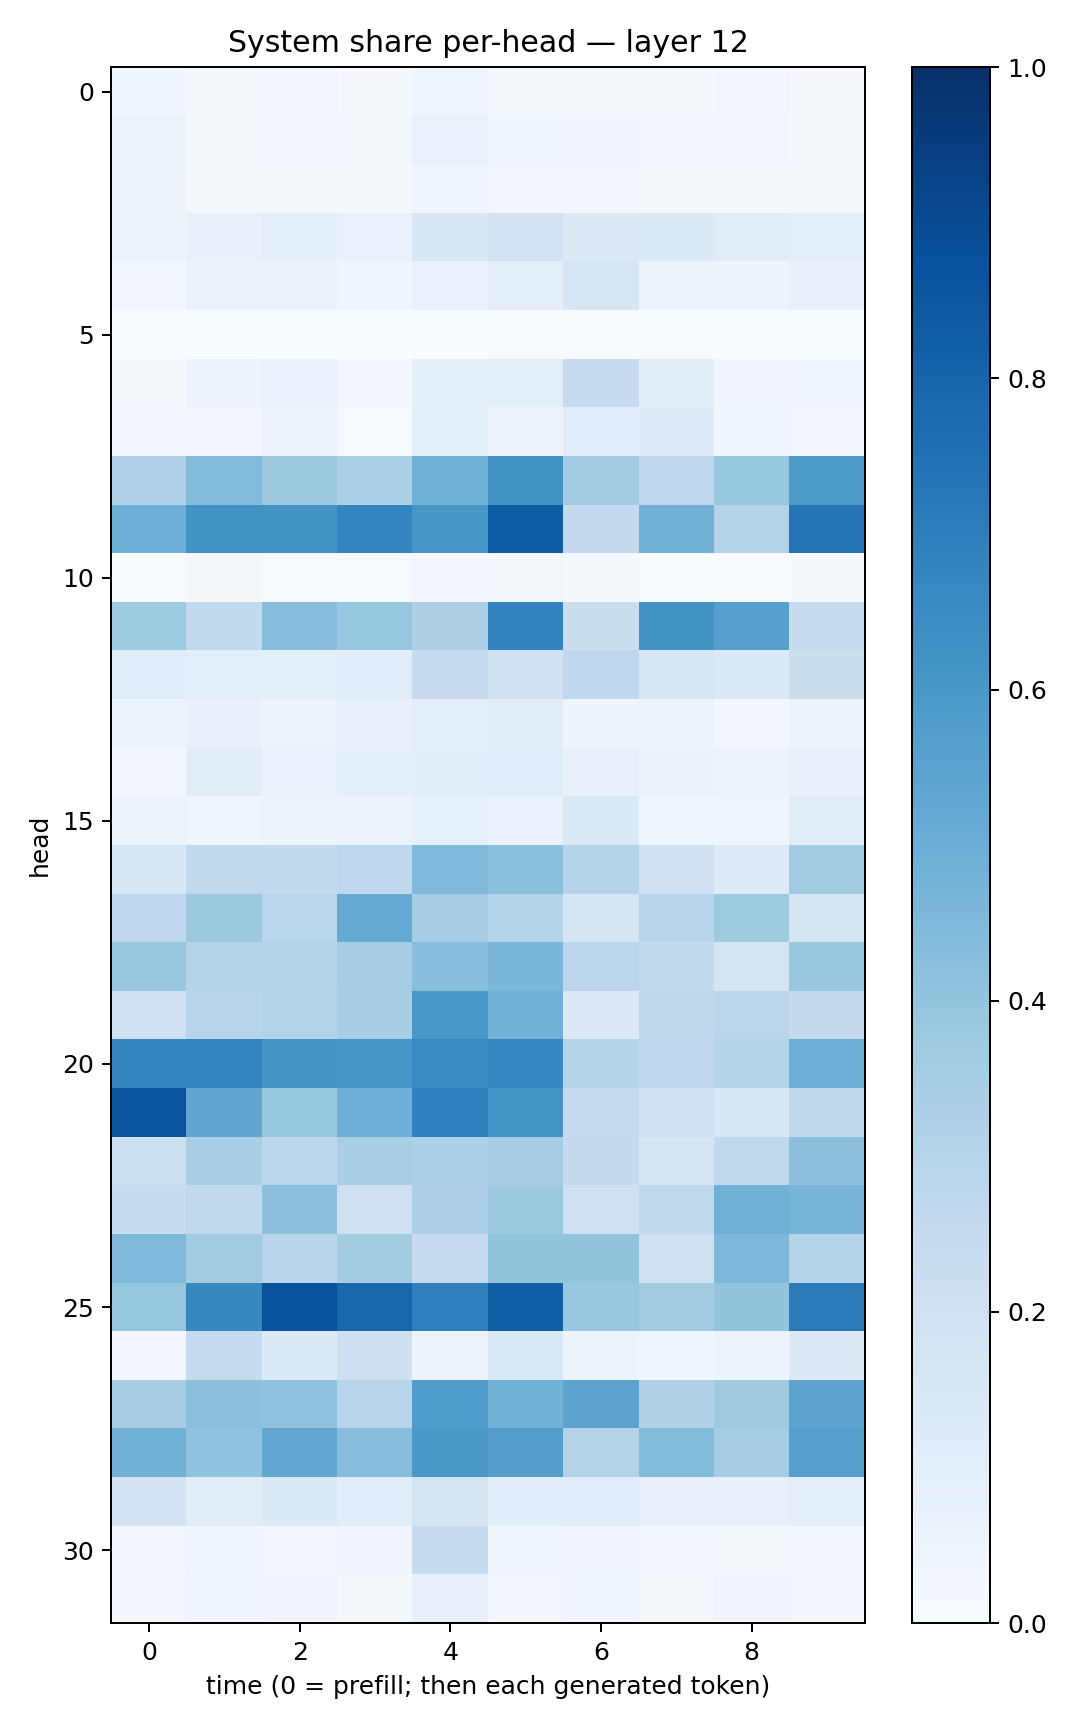

The file beside this chart, header and first rows:
0.035830364, 0.021748377, 0.03066693, 0.008466389, 0.039335933, 0.02115846, 0.017147942, 0.022736005, 0.026220279, 0.010383143
0.05125, 0.02061, 0.02732, 0.02079, 0.06682, 0.03816, 0.03389, 0.03092, 0.02674, 0.0222
0.05655, 0.02096, 0.02332, 0.01397, 0.04627, 0.03019, 0.0237, 0.01922, 0.01747, 0.02212
0.05135, 0.07208, 0.1009, 0.06913, 0.149, 0.1816, 0.1298, 0.1367, 0.1131, 0.0988
0.02979, 0.06548, 0.0664, 0.03797, 0.0683, 0.09578, 0.1594, 0.05817, 0.04926, 0.07625
0.0004287, 0.002037, 0.0005351, 0.0002504, 0.001553, 0.0004721, 0.001072, 0.0002183, 0.0005478, 0.001762
0.01636, 0.05011, 0.06989, 0.02627, 0.08747, 0.1014, 0.247, 0.1052, 0.03361, 0.03667
0.02974, 0.0262, 0.05821, 0.006661, 0.09113, 0.05601, 0.116, 0.1206, 0.03769, 0.02702
0.3184, 0.4377, 0.3759, 0.331, 0.4828, 0.6251, 0.3665, 0.275, 0.3939, 0.5882
0.4947, 0.6244, 0.6174, 0.6753, 0.6045, 0.825, 0.2534, 0.4821, 0.3072, 0.7363
0.004703, 0.008349, 0.005927, 0.006041, 0.02398, 0.01567, 0.01231, 0.00534, 0.002098, 0.0147
0.3749, 0.2587, 0.43, 0.3939, 0.324, 0.6794, 0.2224, 0.6196, 0.5624, 0.2425
0.1142, 0.09637, 0.09683, 0.1148, 0.2461, 0.1969, 0.2692, 0.1605, 0.1376, 0.2246
0.05125, 0.07475, 0.05213, 0.07811, 0.09601, 0.1111, 0.04738, 0.06066, 0.02568, 0.05459
0.02651, 0.1036, 0.07002, 0.0918, 0.1046, 0.1141, 0.07052, 0.06289, 0.05582, 0.07109
0.05622, 0.04205, 0.06101, 0.05922, 0.08585, 0.06659, 0.1439, 0.04107, 0.04461, 0.1116
0.1536, 0.2621, 0.261, 0.266, 0.4471, 0.4217, 0.3046, 0.2018, 0.1237, 0.3644
0.2659, 0.3783, 0.2874, 0.5186, 0.3454, 0.3028, 0.169, 0.2949, 0.3731, 0.1751
0.3851, 0.3018, 0.3038, 0.3506, 0.4295, 0.4596, 0.2822, 0.2582, 0.1761, 0.3856
0.1979, 0.2937, 0.3072, 0.3402, 0.5995, 0.4813, 0.1282, 0.2702, 0.2829, 0.2502
0.6735, 0.6754, 0.6067, 0.6046, 0.6499, 0.6649, 0.2999, 0.2676, 0.2972, 0.4952
0.8611, 0.5331, 0.3924, 0.4939, 0.6907, 0.6156, 0.248, 0.1985, 0.1533, 0.2727
0.2154, 0.3394, 0.2804, 0.3398, 0.3306, 0.3496, 0.2533, 0.1654, 0.2656, 0.4149
0.2413, 0.2639, 0.4176, 0.2084, 0.3256, 0.3774, 0.2079, 0.2621, 0.4903, 0.4694
0.4461, 0.3659, 0.2896, 0.3555, 0.249, 0.4022, 0.3987, 0.2076, 0.4512, 0.3041
0.3909, 0.6622, 0.8724, 0.7876, 0.6887, 0.817, 0.3859, 0.3612, 0.3998, 0.7093
0.02364, 0.2471, 0.1347, 0.2146, 0.05656, 0.1392, 0.0534, 0.04614, 0.05393, 0.1287
0.3469, 0.4142, 0.4033, 0.2959, 0.5848, 0.4772, 0.5454, 0.3125, 0.3705, 0.5447
0.4835, 0.4046, 0.5271, 0.4273, 0.596, 0.5685, 0.3079, 0.4405, 0.3508, 0.5651
0.1828, 0.1132, 0.1396, 0.1078, 0.1641, 0.1066, 0.1144, 0.08054, 0.081, 0.09462
0.02355, 0.03846, 0.02931, 0.03405, 0.2359, 0.04523, 0.03138, 0.02842, 0.02318, 0.02347
0.0283, 0.04198, 0.03302, 0.019, 0.07604, 0.02982, 0.04264, 0.02237, 0.03404, 0.028
